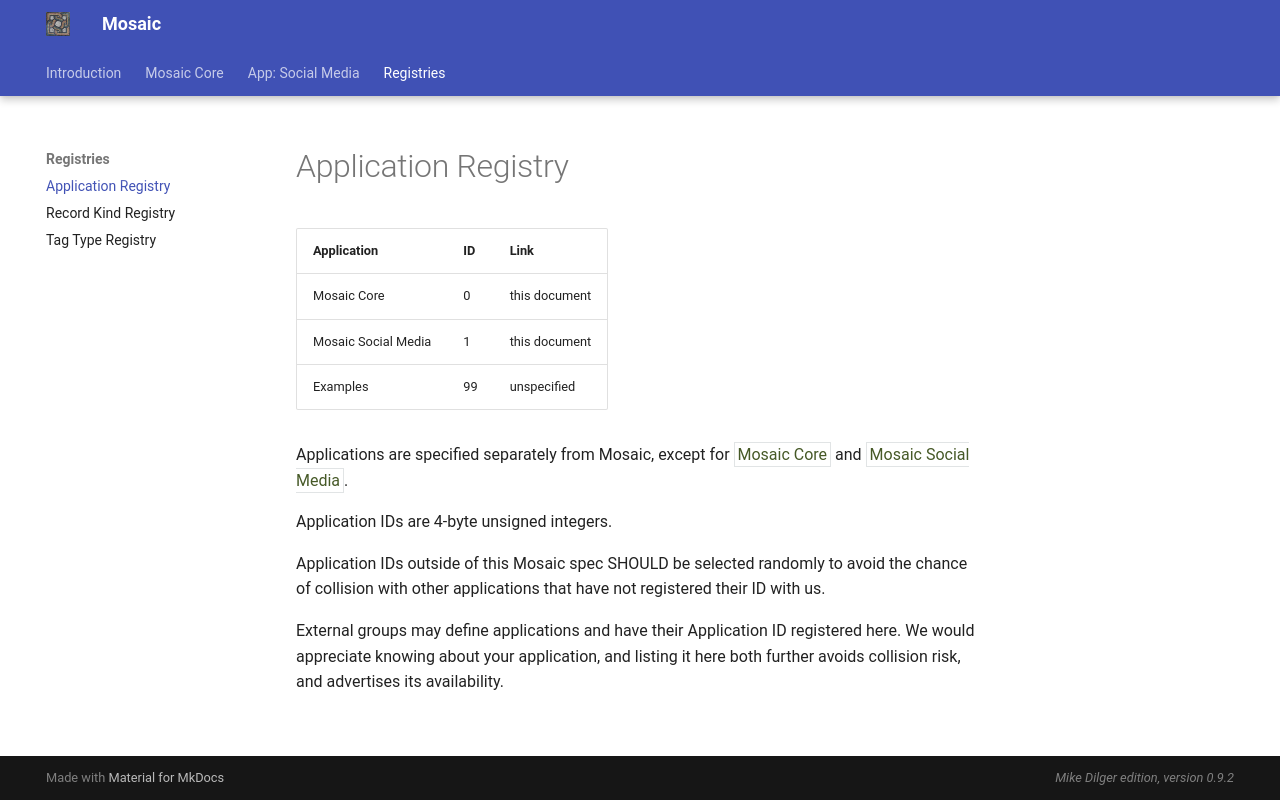

repository: mikedilger/mosaic-spec · page: applications.html · generator: mkdocs

# Application Registry

| Application |  ID   | Link |
|-------------|-------|------|
| Mosaic Core |     0 | this document |
| Mosaic Social Media |    1 | this document |
| Examples |    99 | unspecified |

Applications are specified separately from Mosaic, except for <t>Mosaic Core</t> and
<t>Mosaic Social Media</t>.

Application IDs are 4-byte unsigned integers.

Application IDs outside of this Mosaic spec SHOULD be selected randomly to avoid
the chance of collision with other applications that have not registered their ID
with us.

External groups may define applications and have their Application ID registered here.
We would appreciate knowing about your application, and listing it here both further
avoids collision risk, and advertises its availability.
